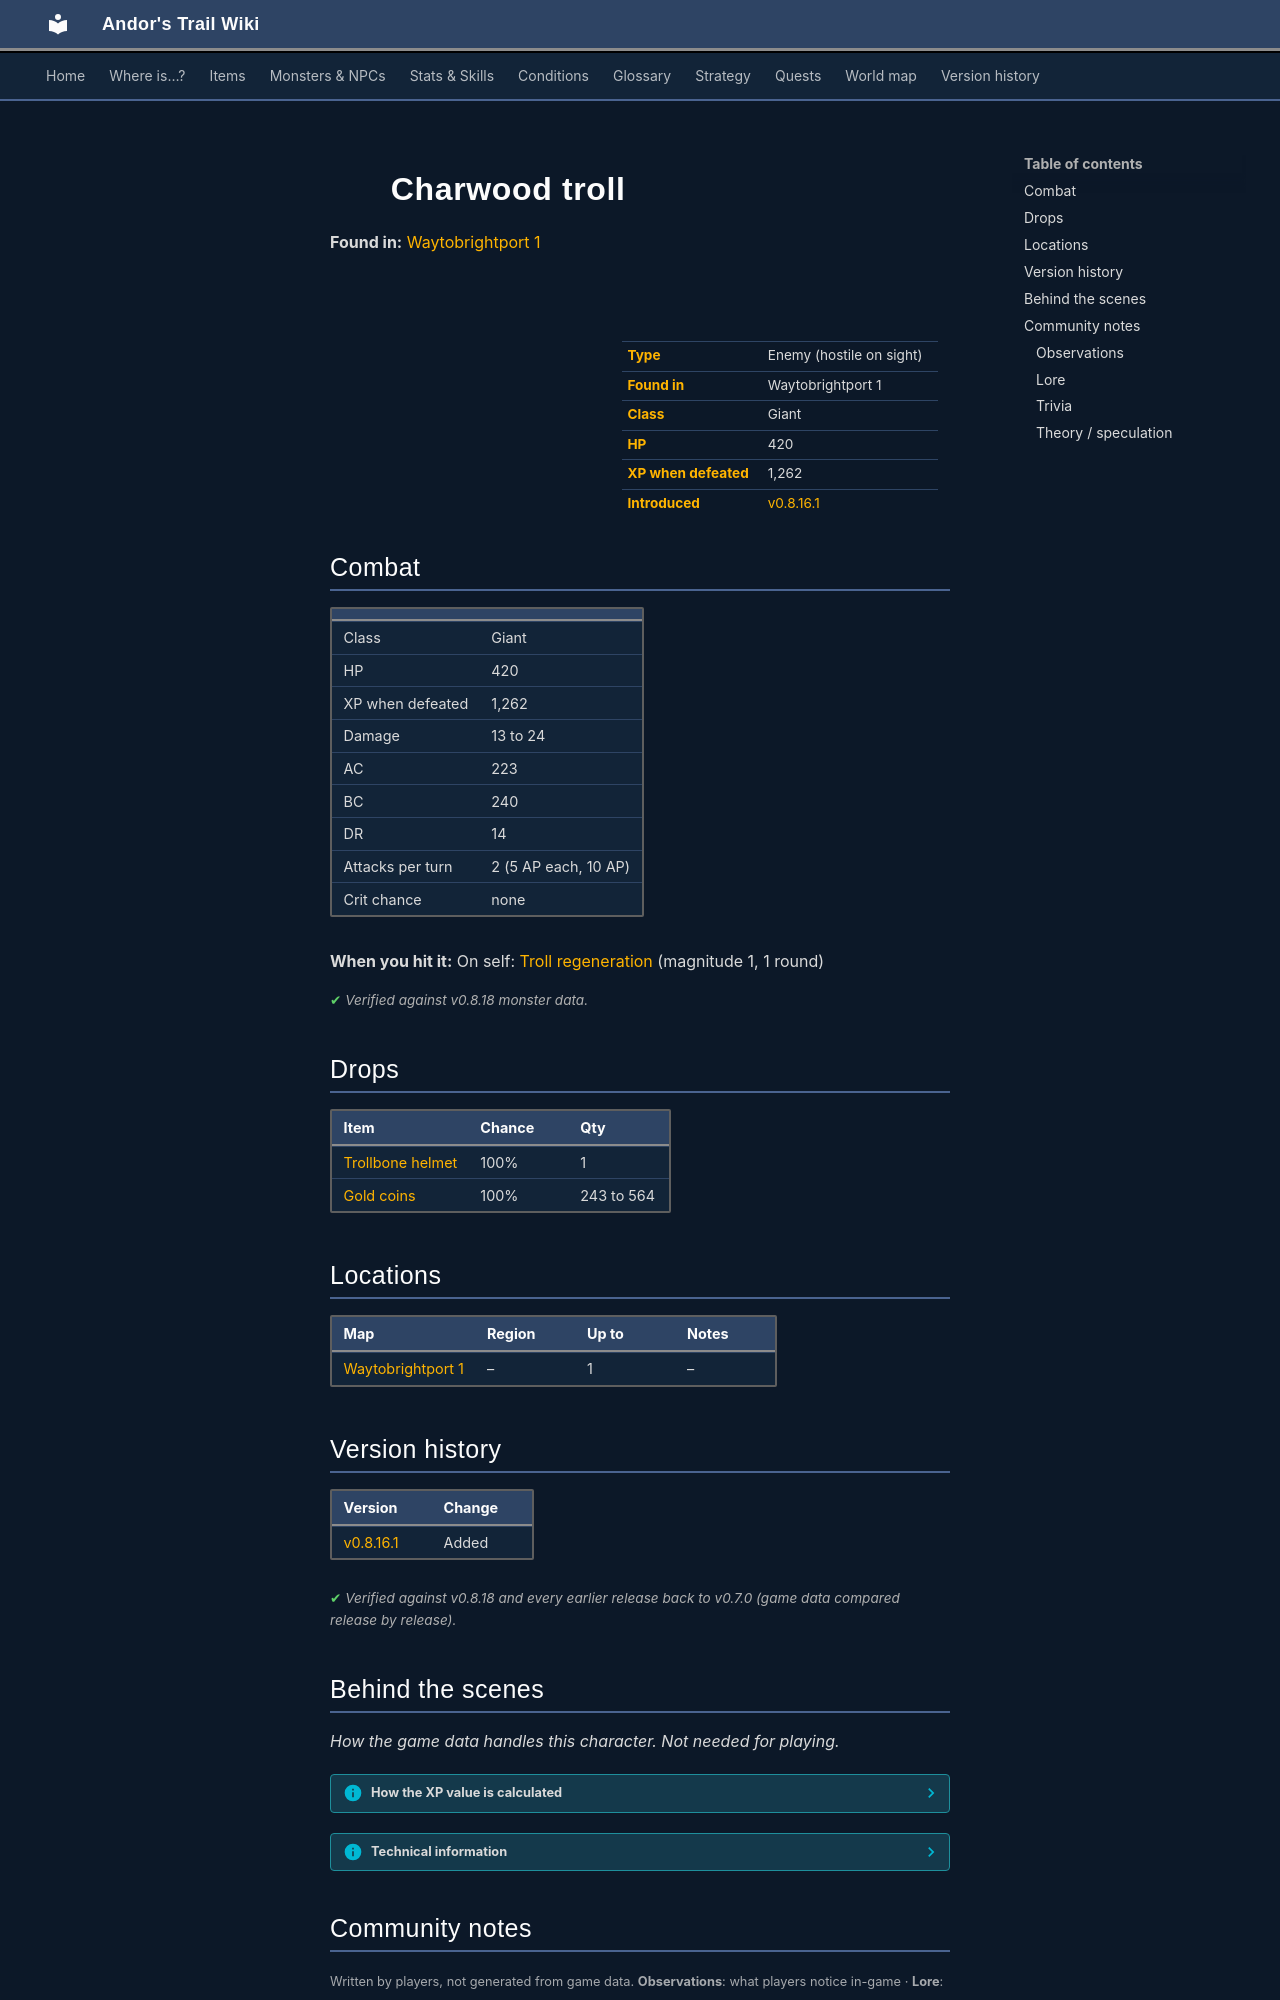

repository: asdfghjkl628/Andor-s-Trail-Wikiiii · page: monsters/brightport_troll/index.html · generator: mkdocs

---
description: "Charwood troll is an enemy in Andor's Trail (giant) with 420 HP, worth 1262 XP, found in Waytobrightport 1. Drops: Trollbone helmet, Gold coins."
---

# ![](../assets/icons/monsters/monsters_newb_1_87.png){ .sprite } Charwood troll

**Found in:** [Waytobrightport 1](../maps/waytobrightport1.md)

<div class="infobox" markdown>

<p class="ib-img"><img class="sprite" src="../../assets/icons/monsters/monsters_newb_1_87.png" alt=""></p>

| | |
|---|---|
| **Type** | Enemy (hostile on sight) |
| **Found in** | Waytobrightport 1 |
| **Class** | Giant |
| **HP** | 420 |
| **XP when defeated** | 1,262 |
| **Introduced** | [v0.8.16.1](../versions/0.8.16.1.md) |

</div>

## Combat

| | |
|---|---|
| Class | Giant |
| HP | 420 |
| XP when defeated | 1,262 |
| Damage | 13 to 24 |
| AC | 223 |
| BC | 240 |
| DR | 14 |
| Attacks per turn | 2 (5 AP each, 10 AP) |
| Crit chance | none |

**When you hit it:** On self: [Troll regeneration](../conditions/brightport_trollregen.md) (magnitude 1, 1 round)


<p class="verified">Verified against v0.8.18 monster data.</p>

## Drops

| Item | Chance | Qty |
|---|---|---|
| [Trollbone helmet](../items/brightport_trollhelmet.md) | 100% | 1 |
| [Gold coins](../items/gold.md) | 100% | 243 to 564 |

## Locations

| Map | Region | Up to | Notes |
|---|---|---|---|
| [Waytobrightport 1](../maps/waytobrightport1.md) | – | 1 | – |


## Version history

| Version | Change |
|---|---|
| [v0.8.16.1](../versions/0.8.16.1.md) | Added |

<p class="verified">Verified against v0.8.18 and every earlier release back to v0.7.0 (game data compared release by release).</p>


## Behind the scenes

*How the game data handles this character. Not needed for playing.*

??? info "How the XP value is calculated"

    The game computes each enemy's experience value when it loads the data (`MonsterTypeParser.java`):

    XP = ⌈(attacks per turn × attack chance × average damage × (1 + critical skill × critical multiplier) × 3 + HP × (1 + block chance) + 9 × damage resistance) × 0.7⌉

    Percentages are used as fractions (e.g. 60% = 0.6). Enemies whose attacks inflict a condition are worth 50 XP more. The More Exp skill adds a percentage on top.

??? info "Technical information"

    | | |
    |---|---|
    | Entry ID | `brightport_troll` |
    | Type (wiki) | Enemy |
    | Spawn group | `brightport_troll` |
    | Loot table | `brightport_chartroll` |
    | Conversation | – |
    | Faction | – |
    | Movement | none |
    | Icon | `monsters_newb_1:87` |
    | Defined in | `res/raw/monsterlist_brightport.json` |

    Raw data:

    ```json
    {
     "id": "brightport_troll",
     "name": "Charwood troll",
     "iconID": "monsters_newb_1:87",
     "maxHP": 420,
     "unique": 1,
     "monsterClass": "giant",
     "movementAggressionType": "none",
     "attackDamage": {
      "min": 13,
      "max": 24
     },
     "droplistID": "brightport_chartroll",
     "attackCost": 5,
     "attackChance": 223,
     "blockChance": 240,
     "damageResistance": 14,
     "hitReceivedEffect": {
      "conditionsSource": [
       {
        "condition": "brightport_trollregen",
        "magnitude": 1,
        "duration": 1,
        "chance": "100"
       }
      ]
     }
    }
    ```


## Community notes

<small>Written by players, not generated from game data. **Observations**: what players notice in-game · **Lore**: the in-world story · **Trivia**: real-world facts, references, development history · **Theory / speculation**: unconfirmed ideas; may just be unfinished content</small>

### Observations

*No notes yet. Contributions are welcome: [add a note](https://github.com/asdfghjkl628/Andor-s-Trail-Wikiiii/new/main/notes/monsters?filename=brightport_troll.md&value=%23%23%20Observations%0A%0A%3C%21--%20what%20players%20notice%20in-game%20--%3E%0A%0A%23%23%20Lore%0A%0A%3C%21--%20the%20in-world%20story%20--%3E%0A%0A%23%23%20Trivia%0A%0A%3C%21--%20real-world%20facts%2C%20references%2C%20development%20history%20--%3E%0A%0A%23%23%20Theory%20/%20speculation%0A%0A%3C%21--%20unconfirmed%20ideas%3B%20may%20just%20be%20unfinished%20content%20--%3E%0A).*
